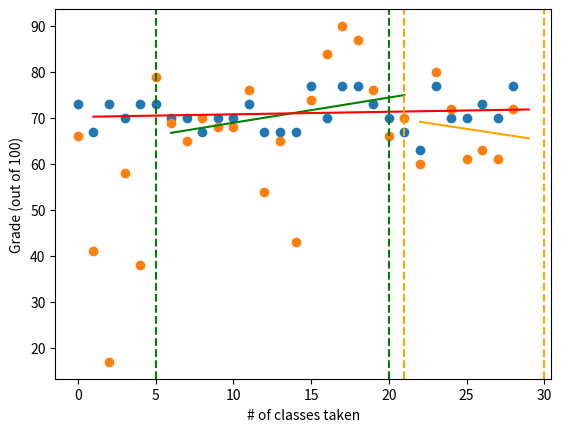

Reproduce this figure in Python.
import matplotlib.pyplot as plt
import numpy as np

# Class averages, my grades and total number of classes taken
average = np.array([73, 67, 73, 70, 73, 73, 70, 70, 67, 70, 70, 73, 67, 67, 67, 77, 70, 77, 77, 73, 70, 67, 63, 77, 70, 70, 73, 70, 77])
grade = np.array([66, 41, 17, 58, 38, 79, 69, 65, 70, 68, 68, 76, 54, 65, 43, 74, 84, 90, 87, 76, 66, 70, 60, 80, 72, 61, 63, 61, 72])
num_classes = np.array(range(1, len(grade)+1))

m_periodA, b_periodA = np.polyfit(num_classes[5:21], grade[5:21], 1) # Line of best fit for the period when I was on repeat probation & I needed to satisfy base requirements
m_periodB, b_periodB = np.polyfit(num_classes[21:], grade[21:], 1) # Line of best fit for the period that I was regular student status, and I joined aUTodrive team
m_average, b_average = np.polyfit(num_classes, average, 1) # Line of best fit for the global class averages

plt.plot(average, 'o')
plt.plot(grade, 'o')

# Plot averages over the specific time periods. 
plt.plot(num_classes[5:21], m_periodA*num_classes[5:21] + b_periodA, color="green") 
plt.plot(num_classes[21:], m_periodB*num_classes[21:] + b_periodB, color="orange")
plt.plot(num_classes, m_average*num_classes + b_average, color="red")
plt.xlabel('# of classes taken')
plt.ylabel('Grade (out of 100)')

# Label important periods of time: Repeat probabtion period (3 semesters), aUTodrive/regular student status
plt.axvline(x=5, linestyle='--', color="green")
plt.axvline(x=20, linestyle='--', color="green")
plt.axvline(x=21, linestyle='--', color="orange")
plt.axvline(x=len(grade)+1, linestyle='--', color="orange")

plt.show()